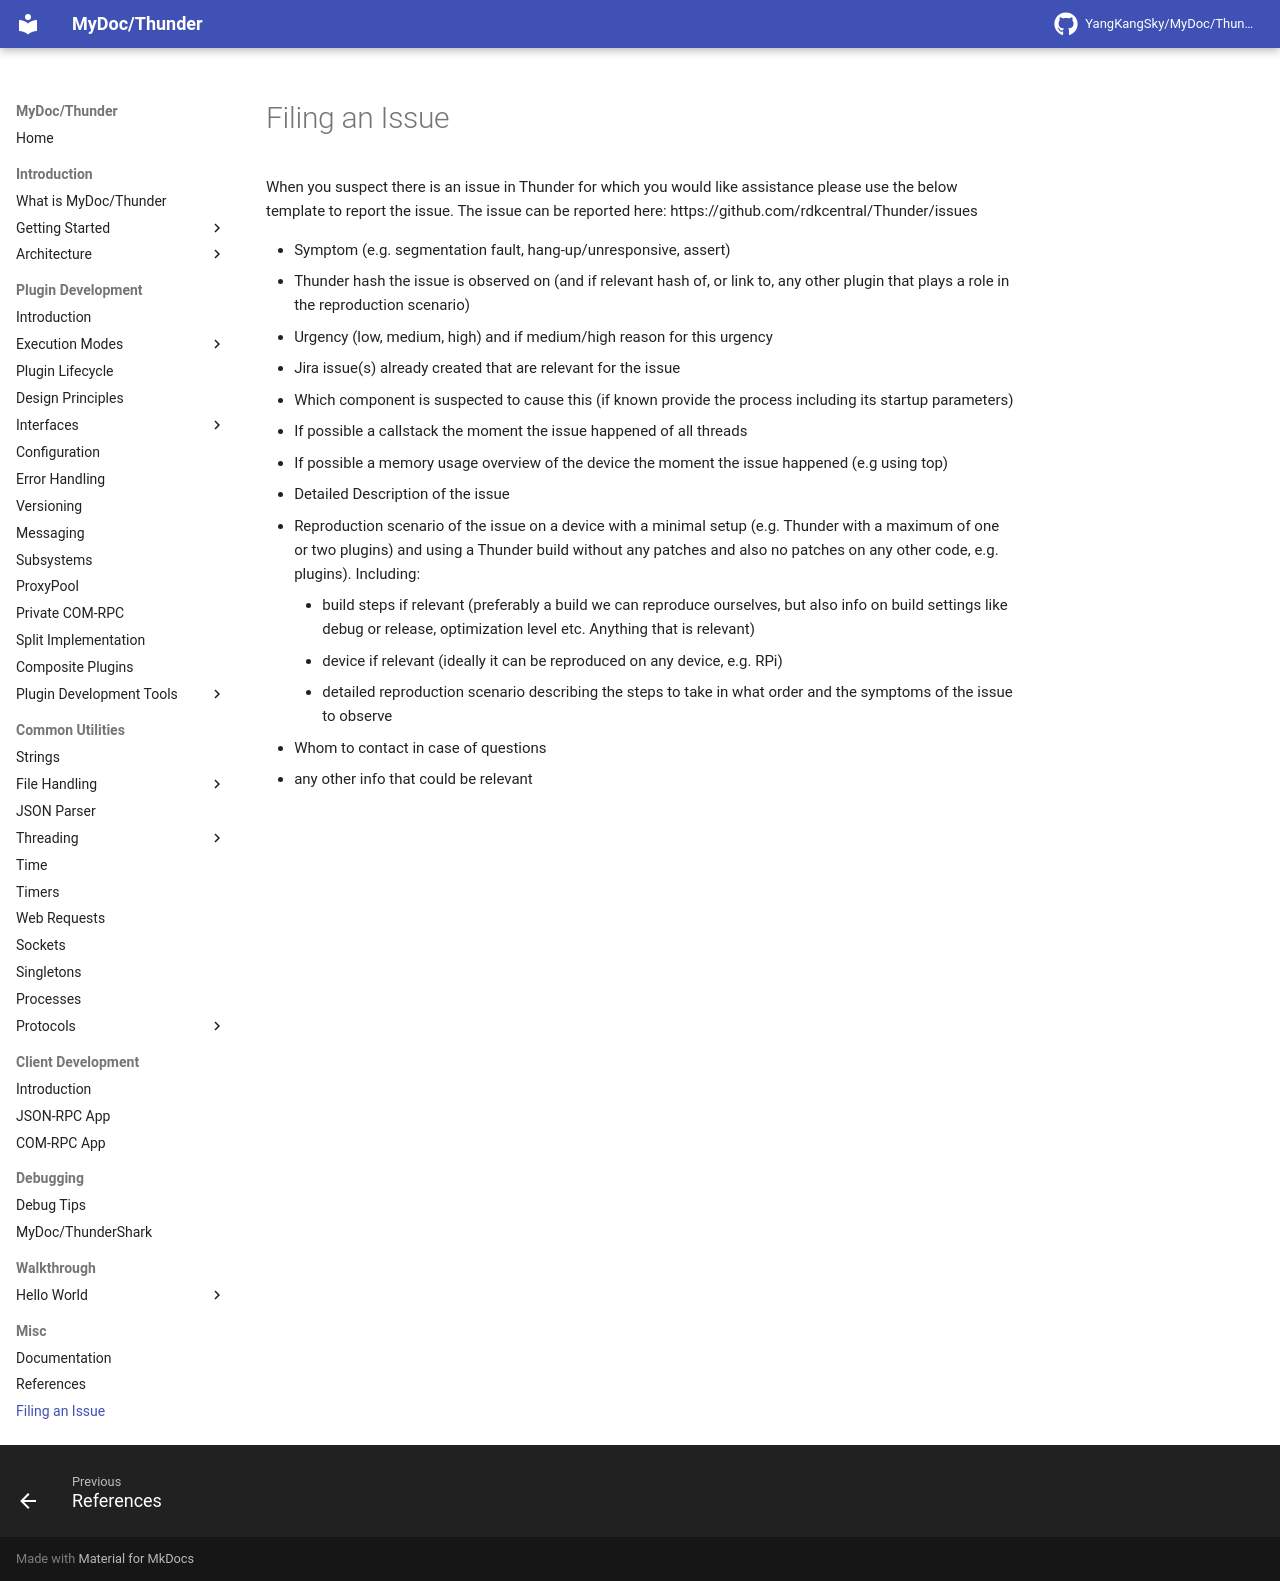

repository: YangKangSky/MyDoc · page: issuetemplate/issuetemplate/index.html · generator: mkdocs

When you suspect there is an issue in Thunder for which you would like assistance please use the below template to report the issue. The issue can be reported here: https://github.com/rdkcentral/Thunder/issues 

* Symptom (e.g. segmentation fault, hang-up/unresponsive, assert)
* Thunder hash the issue is observed on (and if relevant hash of, or link to, any other plugin that plays a role in the reproduction scenario)
* Urgency (low, medium, high) and if medium/high reason for this urgency
* Jira issue(s) already created that are relevant for the issue 
* Which component is suspected to cause this (if known provide the process including its startup parameters)
* If possible a callstack the moment the issue happened of all threads
* If possible a memory usage overview of the device the moment the issue happened (e.g using top)
* Detailed Description of the issue
* Reproduction scenario of the issue on a device with a minimal setup (e.g. Thunder with a maximum of one or two plugins) and using a Thunder build without any patches and also no patches on any other code, e.g. plugins). Including:
	* build steps if relevant (preferably a build we can reproduce ourselves, but also info on build settings like debug or release, optimization level etc. Anything that is relevant)
	* device if relevant (ideally it can be reproduced on any device, e.g. RPi)
	* detailed reproduction scenario describing the steps to take in what order and the symptoms of the issue to observe
* Whom to contact in case of questions
* any other info that could be relevant
